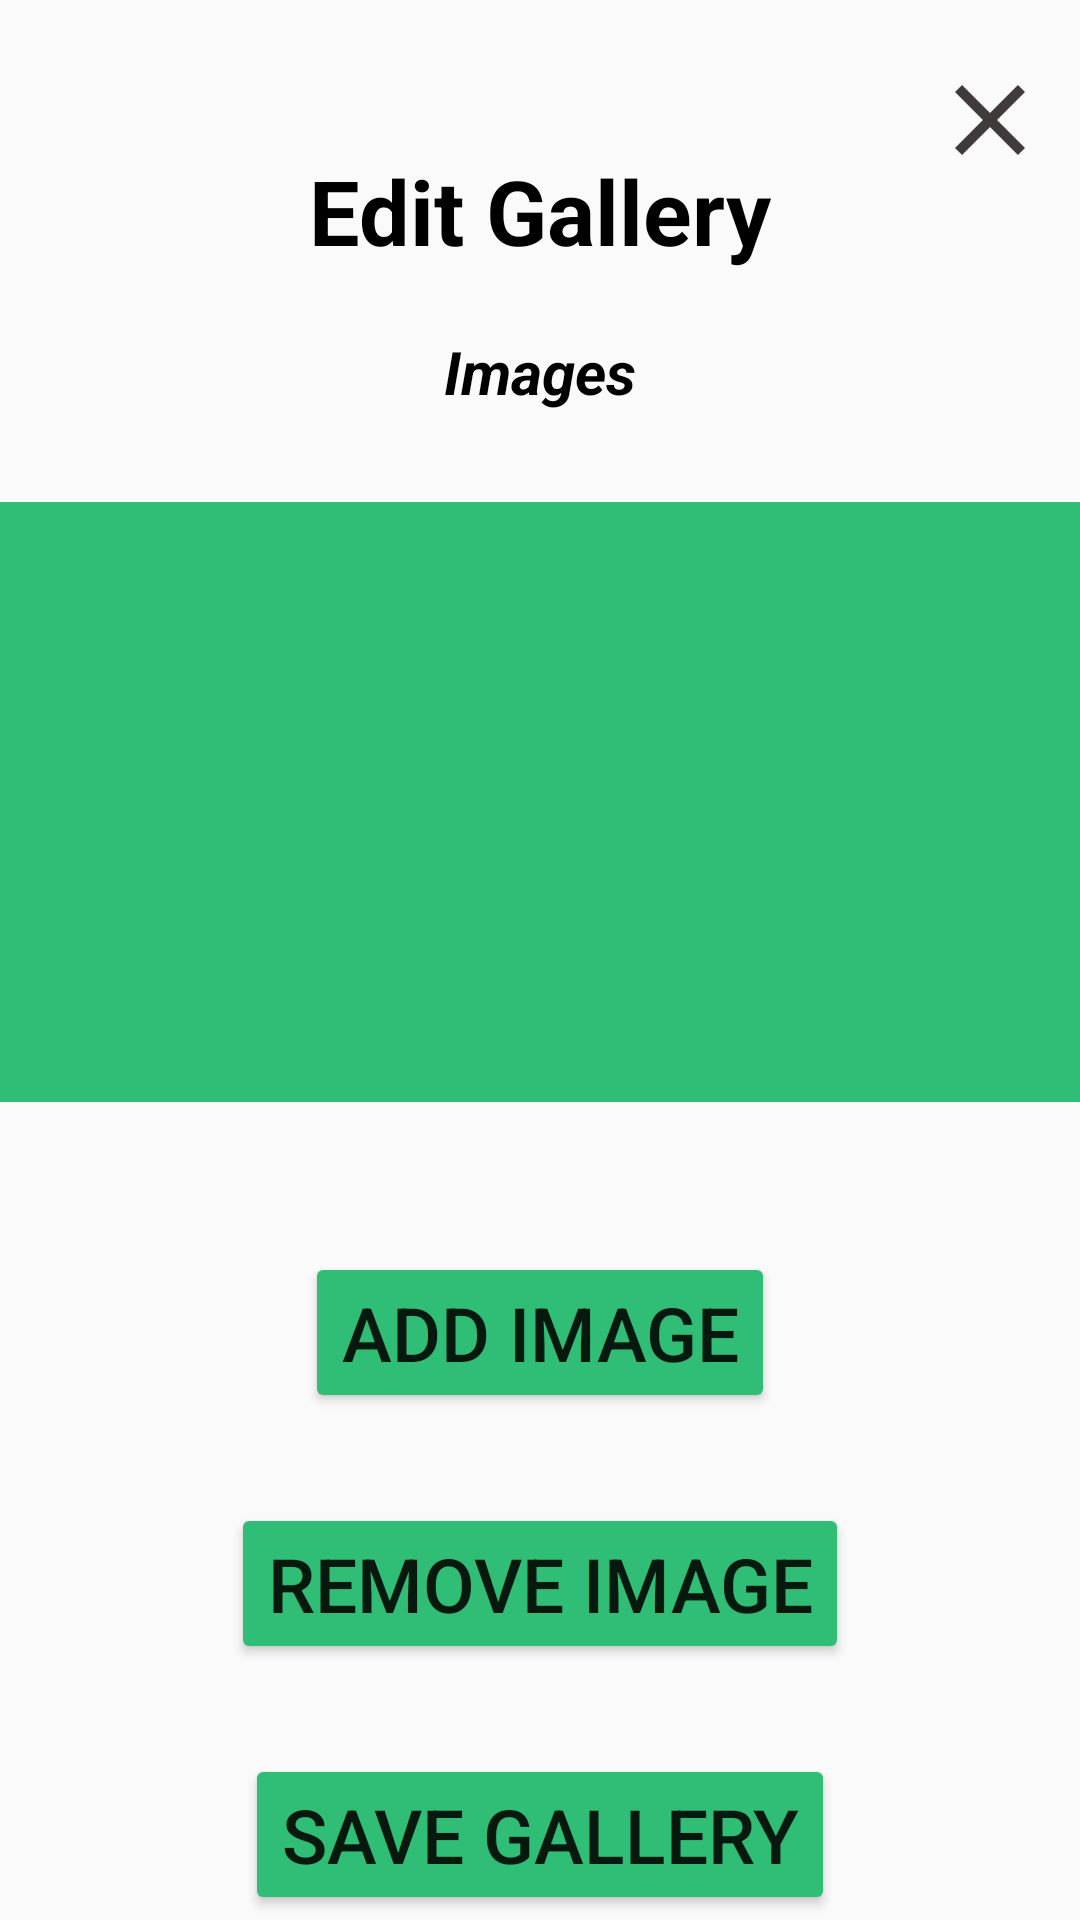

Layout XML and referenced resources for this Android screen:
<!-- AndroidManifest.xml: application theme Theme.AppCompat.DayNight.NoActionBar -->
<!-- res/layout/edit_gallery_bottom.xml -->
<?xml version="1.0" encoding="utf-8"?>
<androidx.constraintlayout.widget.ConstraintLayout xmlns:android="http://schemas.android.com/apk/res/android"
    xmlns:app="http://schemas.android.com/apk/res-auto"
    xmlns:tools="http://schemas.android.com/tools"
    android:layout_width="match_parent"
    android:layout_height="match_parent"
    tools:context=".EditGallery">

    <TextView
        android:id="@+id/textView6"
        android:layout_width="wrap_content"
        android:layout_height="wrap_content"
        android:layout_marginTop="50dp"
        android:text="Edit Gallery"
        android:textColor="@color/black"
        android:textSize="30dp"
        android:textStyle="bold"
        app:layout_constraintEnd_toEndOf="parent"
        app:layout_constraintStart_toStartOf="parent"
        app:layout_constraintTop_toTopOf="parent" />

    <ImageView
        android:id="@+id/imgV_close_edit_gallery_bottom"
        android:layout_width="40dp"
        android:layout_height="40dp"
        android:layout_marginTop="20dp"
        android:layout_marginEnd="10dp"
        app:layout_constraintEnd_toEndOf="parent"
        app:layout_constraintTop_toTopOf="parent"
        app:srcCompat="@drawable/ic_close" />

    <TextView
        android:id="@+id/textView7"
        android:layout_width="wrap_content"
        android:layout_height="wrap_content"
        android:layout_marginTop="20dp"
        android:text="Images"
        android:textColor="@color/black"
        android:textSize="20dp"
        android:textStyle="bold|italic"
        app:layout_constraintEnd_toEndOf="parent"
        app:layout_constraintStart_toStartOf="parent"
        app:layout_constraintTop_toBottomOf="@+id/textView6" />

    <HorizontalScrollView
        android:id="@+id/scrlV_edit_gallery_bottom"
        android:layout_width="match_parent"
        android:layout_height="wrap_content"
        android:layout_marginTop="30dp"
        android:background="@color/Green"
        app:layout_constraintTop_toBottomOf="@+id/textView7">

        <LinearLayout
            android:id="@+id/layout_edit_gallery_bottom"
            android:layout_width="match_parent"
            android:layout_height="200dp"
            android:background="@color/teal_200"
            android:backgroundTint="@color/teal_200"
            android:orientation="horizontal">
        </LinearLayout>
    </HorizontalScrollView>

    <Button
        android:id="@+id/btn_add_image_edit_gallery_bottom"
        android:layout_width="wrap_content"
        android:layout_height="wrap_content"
        android:layout_marginTop="50dp"
        android:backgroundTint="@color/Green"
        android:text="Add Image"
        android:textSize="25dp"
        app:layout_constraintEnd_toEndOf="parent"
        app:layout_constraintStart_toStartOf="parent"
        app:layout_constraintTop_toBottomOf="@+id/scrlV_edit_gallery_bottom" />

    <Button
        android:id="@+id/btn_remove_image_edit_gallery_bottom"
        android:layout_width="wrap_content"
        android:layout_height="wrap_content"
        android:layout_marginTop="30dp"
        android:backgroundTint="@color/Green"
        android:text="Remove Image"
        android:textSize="25dp"
        app:layout_constraintEnd_toEndOf="parent"
        app:layout_constraintStart_toStartOf="parent"
        app:layout_constraintTop_toBottomOf="@+id/btn_add_image_edit_gallery_bottom" />

    <Button
        android:id="@+id/btn_save_edit_gallery_bottom"
        android:layout_width="wrap_content"
        android:layout_height="wrap_content"
        android:layout_marginTop="30dp"
        android:backgroundTint="@color/Green"
        android:text="Save Gallery"
        android:textSize="25dp"
        app:layout_constraintEnd_toEndOf="parent"
        app:layout_constraintStart_toStartOf="parent"
        app:layout_constraintTop_toBottomOf="@+id/btn_remove_image_edit_gallery_bottom" />

</androidx.constraintlayout.widget.ConstraintLayout>
<!-- resources referenced by this layout -->
<resources>
  <color name="Green">#30BE76</color>
  <color name="black">#FF000000</color>
  <color name="teal_200">#FF03DAC5</color>
  <!-- drawable ic_close (drawable-v24) -->
  <vector android:height="25dp" android:tint="#403A3A"
      android:viewportHeight="24" android:viewportWidth="24"
      android:width="25dp" xmlns:android="http://schemas.android.com/apk/res/android">
      <path android:fillColor="@android:color/white" android:pathData="M19,6.41L17.59,5 12,10.59 6.41,5 5,6.41 10.59,12 5,17.59 6.41,19 12,13.41 17.59,19 19,17.59 13.41,12z"/>
  </vector>
</resources>
